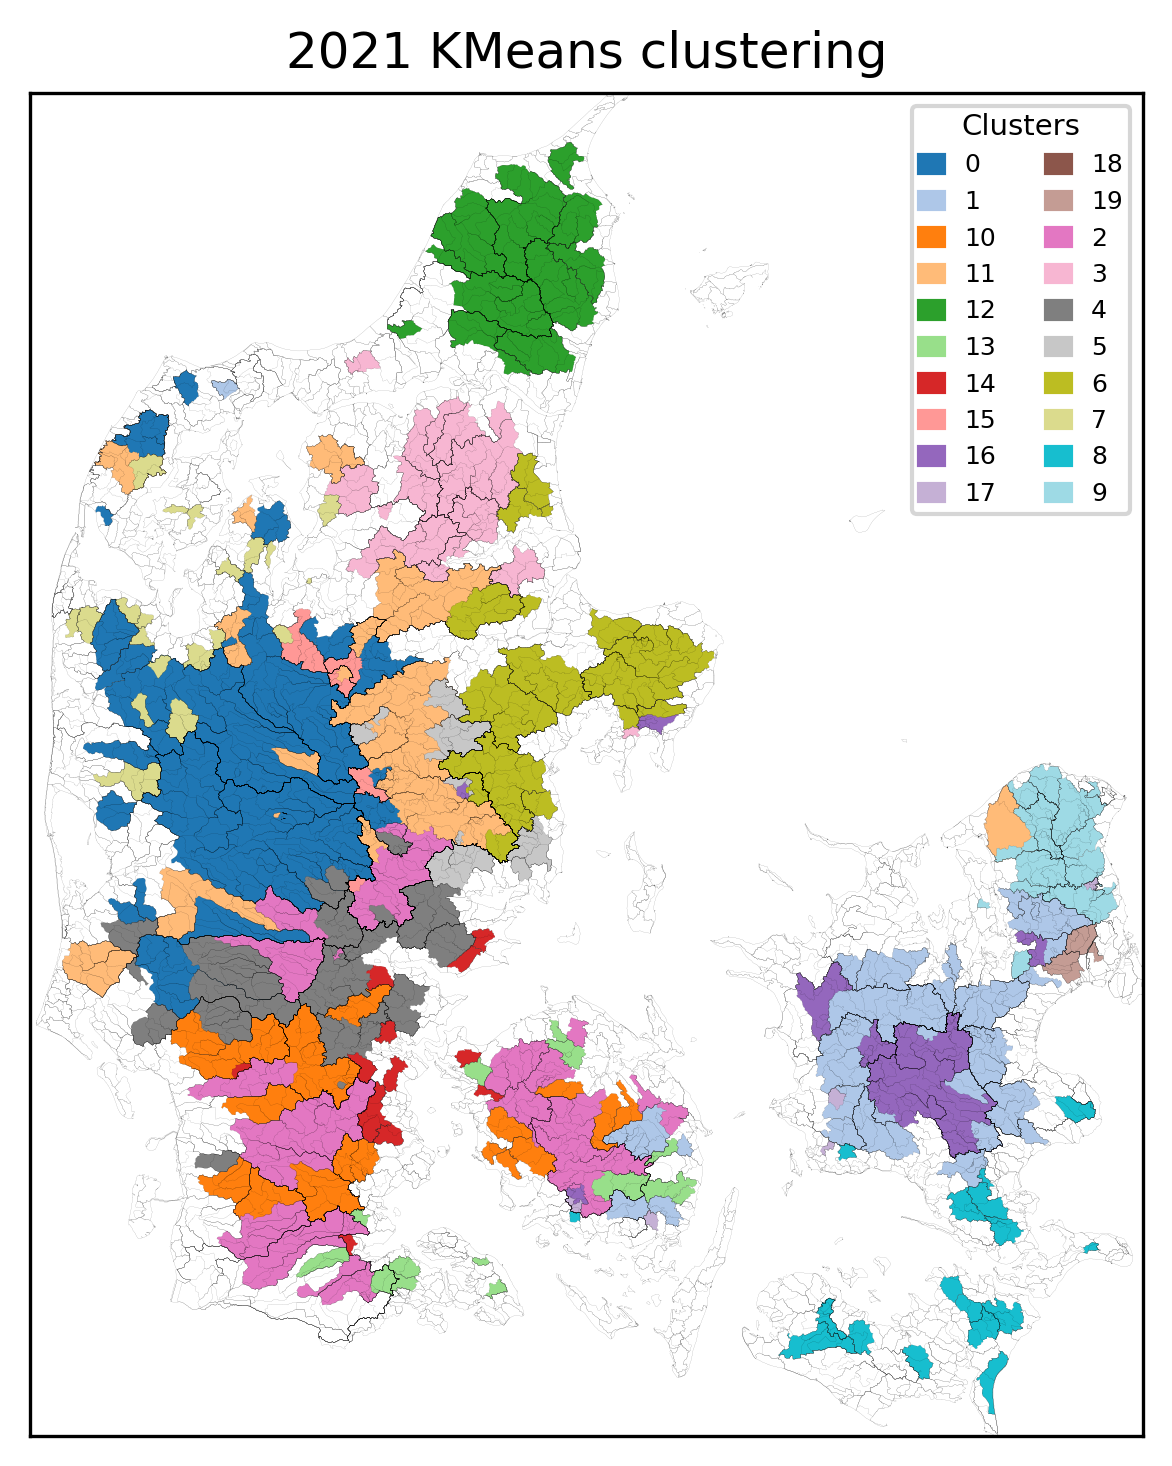

Values plotted in this chart, from the file beside it:
, Cluster
19000075, 0
19000016, 0
16000054, 0
21000062, 0
21000061, 0
20000306, 0
20000024, 0
20000025, 0
20000856, 0
20000026, 0
22000062, 0
25000483, 0
25000086, 0
25000082, 0
25000020, 0
25000018, 0
25000639, 0
25000629, 0
22000194, 0
22000225, 0
22000234, 0
22000336, 0
22001541, 0
22001540, 0
25000087, 0
25000097, 0
25000275, 0
22000046, 0
22000050, 0
22000054, 0
22000057, 0
21000794, 0
22000158, 0
9000293, 0
31000027, 0
25001614, 0
25003599, 0
25003597, 0
25003595, 0
11000016, 0
9000015, 0
25000716, 0
57000053, 1
57000052, 1
57000063, 1
57000121, 1
57000643, 1
57000048, 1
53000010, 1
55000018, 1
56000007, 1
56000005, 1
55000051, 1
56000001, 1
57000044, 1
58000047, 1
57000049, 1
57000055, 1
60000037, 1
59000006, 1
... 311 more rows
